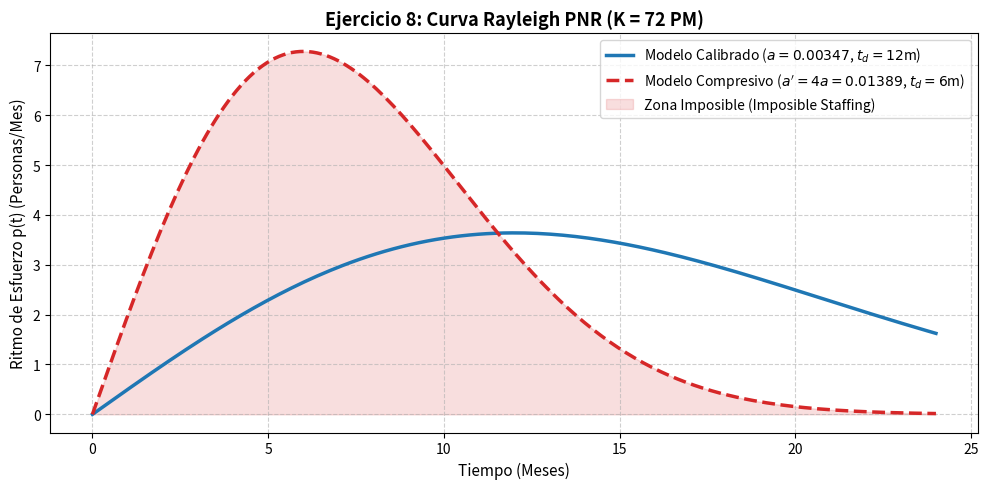

The script that saved this image:
"""
TP9 - Ejercicio 8: Modelo Dinámico de Esfuerzo (PNR - Putnam-Norden-Rayleigh)
Evaluación de la distribución de esfuerzo en el tiempo para K = 72 PM
y análisis del impacto de la variación del parámetro 'a' (Zona Imposible).
"""

import numpy as np
import matplotlib
matplotlib.use('Agg')
import matplotlib.pyplot as plt


def modelo_pnr_ritmo(t: np.ndarray, K: float, a: float) -> np.ndarray:
    """Calcula el ritmo de esfuerzo p(t) = 2 * K * a * t * exp(-a * t^2) [Personas/Mes]."""
    return 2.0 * K * a * t * np.exp(-a * (t ** 2))


def modelo_pnr_acumulado(t: np.ndarray, K: float, a: float) -> np.ndarray:
    """Calcula el esfuerzo acumulado E(t) = K * (1 - exp(-a * t^2)) [Personas-Mes]."""
    return K * (1.0 - np.exp(-a * (t ** 2)))


def main():
    print("=== Ejercicio 8: Modelo Dinámico PNR (Putnam-Norden-Rayleigh) ===")

    K = 72.0  # Esfuerzo total en Personas-Mes
    td_calib = 12.0  # Tiempo de entrega / pico de calibración baseline (12 meses)

    # Parámetro a de calibración baseline: a = 1 / (2 * td^2)
    a_calib = 1.0 / (2.0 * (td_calib ** 2))

    print(f"\nEsfuerzo Total Aceptado (K): {K} PM")
    print(f"Tiempo Calendario Baseline (td): {td_calib} meses")
    print(f"Parámetro de Calibración Obtenido (a): {a_calib:.6f} 1/mes^2")

    # Ritmo de esfuerzo pico
    p_max_calib = 2 * K * a_calib * (1 / np.sqrt(2 * a_calib)) * np.exp(-0.5)
    print(f"Personal Máximo en el Pico (p_max): {p_max_calib:.2f} Personas/Mes")

    # Caso C: a quadrupled
    a_quad = 4.0 * a_calib
    td_quad = 1.0 / np.sqrt(2.0 * a_quad)
    p_max_quad = 2 * K * a_quad * td_quad * np.exp(-0.5)

    print("\n--- Efecto de Cuadruplicar el Parámetro 'a' ---")
    print(f"Nuevo Parámetro a': {a_quad:.6f} 1/mes^2")
    print(f"Nuevo Tiempo de Pico td': {td_quad:.2f} meses (Compresión del 50%)")
    print(f"Nuevo Personal Máximo Requerido: {p_max_quad:.2f} Personas/Mes (4x sobrecarga)")

    # Graficación
    t = np.linspace(0, 24, 200)
    p_calib = modelo_pnr_ritmo(t, K, a_calib)
    p_quad_curve = modelo_pnr_ritmo(t, K, a_quad)

    fig, ax = plt.subplots(figsize=(10, 5))
    ax.plot(t, p_calib, label=f'Modelo Calibrado ($a={a_calib:.5f}$, $t_d=12$m)', color='#1f77b4', linewidth=2.5)
    ax.plot(t, p_quad_curve, label=f'Modelo Compresivo ($a\'=4a={a_quad:.5f}$, $t_d=6$m)', color='#d62728', linestyle='--', linewidth=2.5)

    ax.fill_between(t, 0, p_quad_curve, color='#d62728', alpha=0.15, label='Zona Imposible (Imposible Staffing)')
    ax.set_title('Ejercicio 8: Curva Rayleigh PNR (K = 72 PM)', fontsize=13, fontweight='bold')
    ax.set_xlabel('Tiempo (Meses)', fontsize=11)
    ax.set_ylabel('Ritmo de Esfuerzo p(t) (Personas/Mes)', fontsize=11)
    ax.grid(True, linestyle='--', alpha=0.6)
    ax.legend(fontsize=10)

    plt.tight_layout()
    plt.show()


if __name__ == '__main__':
    main()
